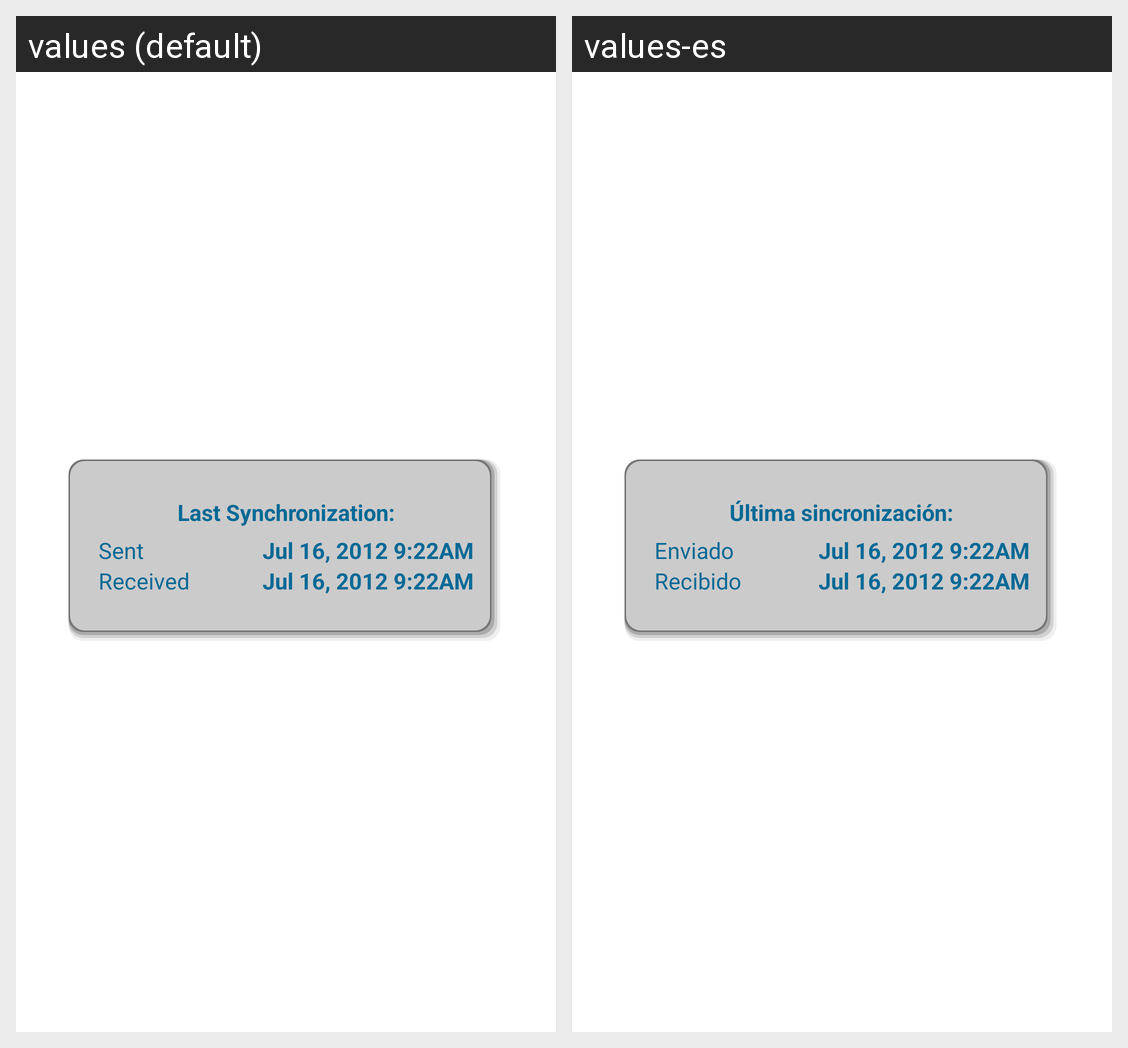

The same Android screen rendered under two of its app's locales, left to right. List the strings drawn on it with the default value and each locale's translation.
Android screen res/layout/synch_row5adapter.xml rendered under 2 locales, left to right: values (default), values-es. Device: Nexus 5 (rendered at 1080×1920; each locale shown at half size, 540×960, under a caption strip naming it); theme AppTheme.
Strings drawn on this screen, with the default value and each locale's value (text and hints the layout hard-codes, and strings that could not be matched under every locale, appear in the picture but are not listed):

sync_last_sync
  values: Last Synchronization:
  values-es: Última sincronización:

sync_last_sent
  values: Sent
  values-es: Enviado

sync_last_received
  values: Received
  values-es: Recibido
